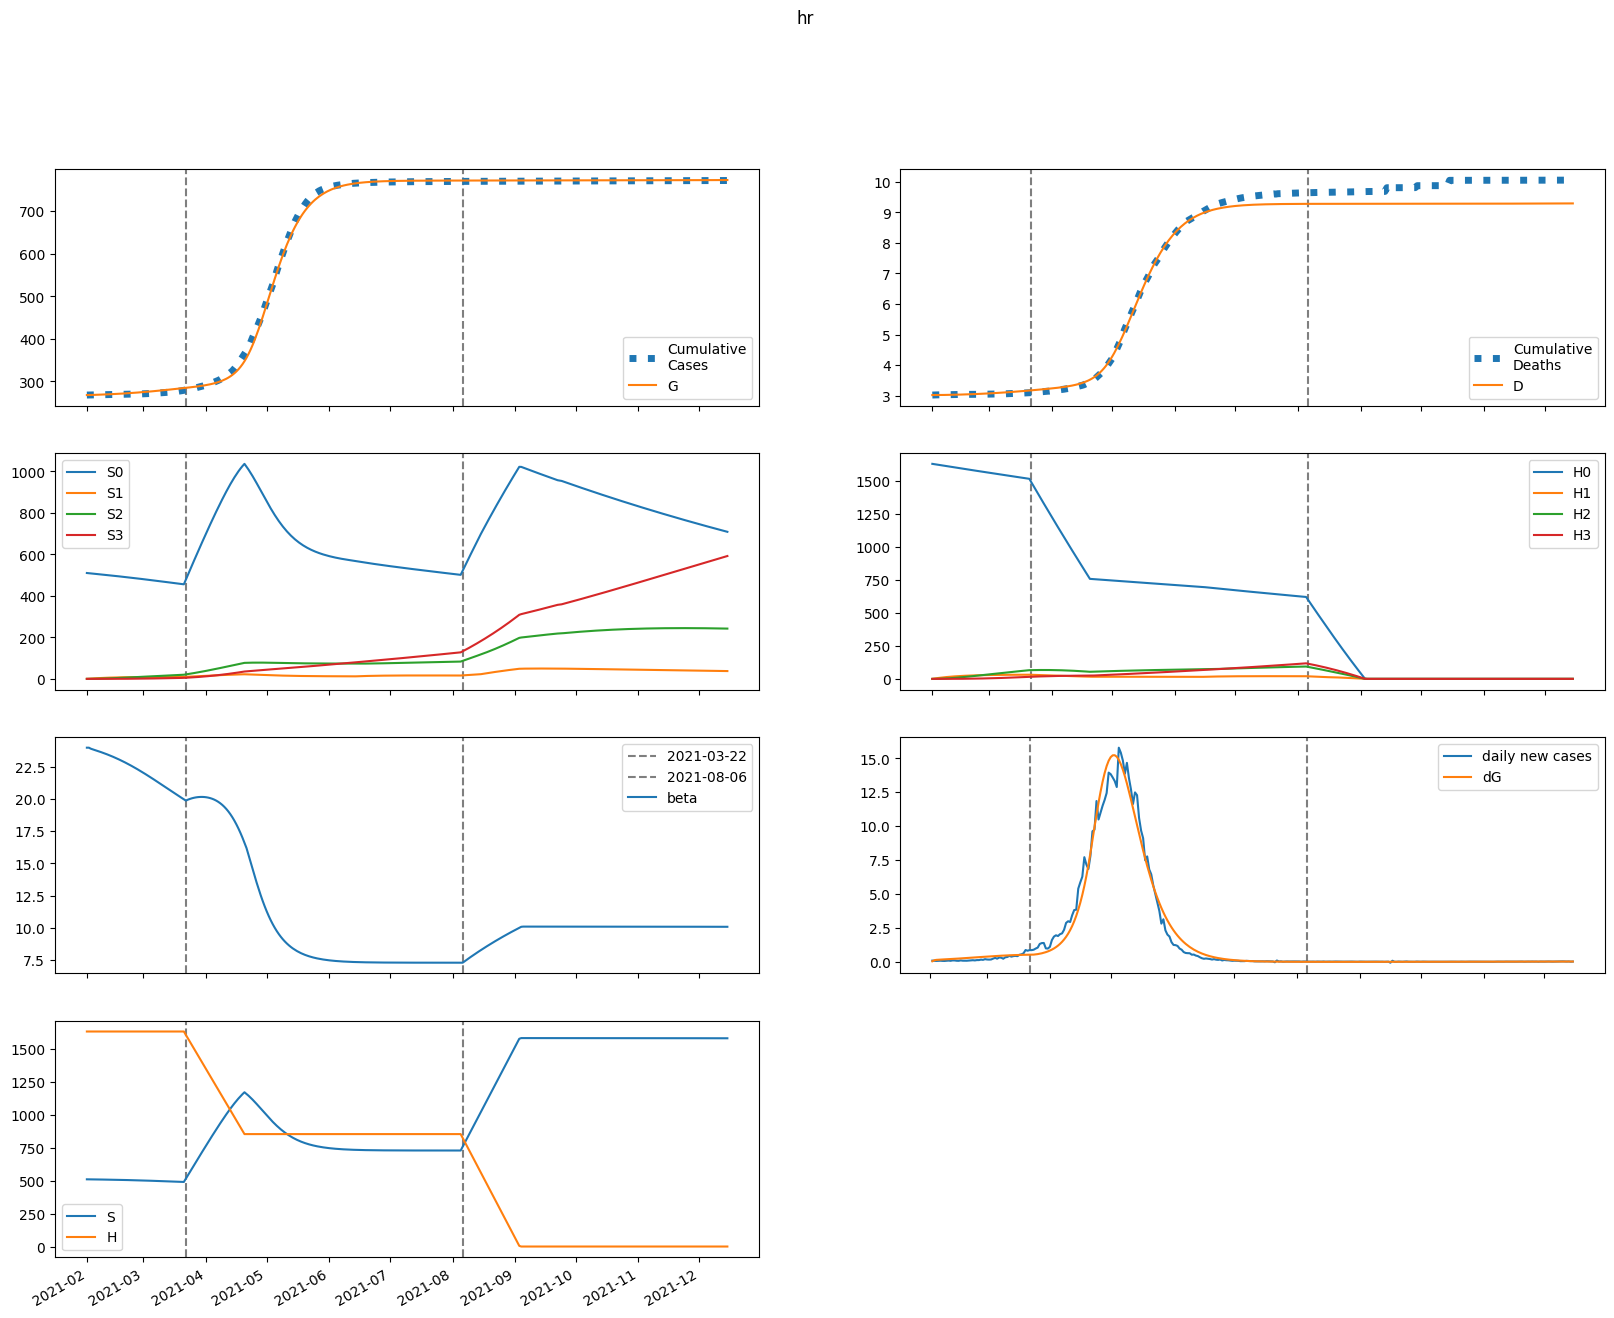

The file beside this chart, header and first rows:
series, 2021-02-01, 2021-02-02, 2021-02-03, 2021-02-04, 2021-02-05, 2021-02-06, 2021-02-07, 2021-02-08, 2021-02-09, 2021-02-10, 2021-02-11, 2021-02-12, 2021-02-13, 2021-02-14, 2021-02-15, 2021-02-16, 2021-02-17, 2021-02-18, 2021-02-19, 2021-02-20, 2021-02-21, 2021-02-22, 2021-02-23
S, 510013, 509680, 509451, 509244, 509036, 508822, 508599, 508366, 508124, 507872, 507609, 507335, 507051, 506756, 506449, 506131, 505802, 505461, 505108, 504744, 504368, 503979, 503579
E, 164.8, 447.9, 542.6, 587.1, 618.6, 647.4, 676.3, 705.9, 736.5, 768, 800.4, 833.7, 867.9, 902.8, 938.5, 974.8, 1012, 1049, 1087, 1126, 1164, 1203, 1242
I, 620.5, 416.8, 371, 369.1, 380, 395, 411.8, 429.7, 448.4, 467.9, 488.1, 509, 530.5, 552.6, 575.3, 598.6, 622.3, 646.6, 671.2, 696.3, 721.7, 747.3, 773.2
A, 68.94, 60.1, 61.51, 65.49, 70, 74.56, 79.07, 83.55, 88.01, 92.51, 97.05, 101.6, 106.3, 111.1, 116, 120.9, 126, 131.1, 136.4, 141.7, 147.1, 152.6, 158.2
IH, 0.0, 124.1, 192.4, 243.2, 287.4, 328.5, 367.6, 405.3, 441.9, 477.9, 513.4, 548.6, 583.7, 618.9, 654.2, 689.7, 725.6, 761.9, 798.6, 835.8, 873.4, 911.6, 950.3
IN, 124.1, 246.7, 327.1, 397.4, 466.4, 536.9, 609.4, 684.5, 762.2, 842.8, 926.3, 1013, 1102, 1195, 1292, 1391, 1494, 1601, 1711, 1825, 1942, 2063, 2188
D, 3018, 3018, 3018, 3019, 3020, 3021, 3022, 3023, 3024, 3025, 3027, 3028, 3030, 3032, 3033, 3035, 3038, 3040, 3042, 3044, 3047, 3050, 3052
R, 0.0, 15.27, 44.96, 83.98, 130.7, 184.3, 244.6, 311.3, 384.2, 463.3, 548.6, 639.9, 737.4, 841.1, 951, 1067, 1190, 1319, 1455, 1597, 1746, 1902, 2066
G, 267897, 267941, 268062, 268209, 268367, 268534, 268709, 268892, 269082, 269281, 269489, 269705, 269930, 270164, 270408, 270661, 270925, 271198, 271481, 271775, 272078, 272393, 272718
H, 1631552, 1631552, 1631552, 1631552, 1631552, 1631552, 1631552, 1631552, 1631552, 1631552, 1631552, 1631552, 1631552, 1631552, 1631552, 1631552, 1631552, 1631552, 1631552, 1631552, 1631552, 1631552, 1631552
S0, 510013, 508916, 507924, 506956, 505989, 505017, 504038, 503052, 502058, 501055, 500044, 499024, 497996, 496958, 495911, 494855, 493790, 492714, 491630, 490535, 489431, 488317, 487194
E0, 164.8, 447.9, 542.3, 586.2, 617.1, 645.2, 673.2, 701.9, 731.5, 761.9, 793.2, 825.3, 858.2, 891.8, 926.1, 961.1, 996.6, 1033, 1069, 1106, 1143, 1180, 1217
I0, 620.5, 416.8, 371, 369, 379.7, 394.4, 410.9, 428.3, 446.5, 465.4, 484.9, 505.1, 525.9, 547.2, 569.1, 591.5, 614.4, 637.7, 661.4, 685.5, 709.9, 734.5, 759.3
A0, 68.94, 60.1, 61.51, 65.48, 69.97, 74.49, 78.95, 83.35, 87.74, 92.14, 96.56, 101, 105.6, 110.2, 114.9, 119.7, 124.6, 129.6, 134.6, 139.8, 145, 150.3, 155.6
IH0, 0.0, 124.1, 192.4, 243.2, 287.4, 328.4, 367.4, 404.9, 441.3, 477, 512.1, 546.8, 581.4, 615.9, 650.5, 685.2, 720.3, 755.6, 791.3, 827.4, 863.9, 900.9, 938.3
IN0, 124.1, 246.7, 327.1, 397.4, 466.4, 536.8, 609.2, 684.1, 761.6, 841.8, 924.8, 1011, 1100, 1192, 1287, 1385, 1487, 1592, 1700, 1812, 1928, 2047, 2169
D0, 3018, 3018, 3018, 3019, 3020, 3021, 3022, 3023, 3024, 3025, 3027, 3028, 3030, 3032, 3033, 3035, 3037, 3040, 3042, 3044, 3047, 3049, 3052
R0, 0.0, 15.27, 44.96, 83.98, 130.7, 184.3, 244.6, 311.2, 384.1, 463, 548.1, 639.2, 736.3, 839.5, 948.8, 1064, 1186, 1314, 1449, 1590, 1738, 1892, 2053
G0, 267897, 267941, 268062, 268209, 268367, 268534, 268708, 268890, 269079, 269277, 269482, 269697, 269919, 270151, 270392, 270642, 270901, 271171, 271449, 271738, 272037, 272345, 272664
H0, 1631552, 1629105, 1626662, 1624222, 1621785, 1619353, 1616923, 1614498, 1612076, 1609658, 1607244, 1604833, 1602426, 1600022, 1597622, 1595226, 1592833, 1590443, 1588058, 1585676, 1583297, 1580922, 1578551
S1, 0.0, 764.5, 1473, 2128, 2736, 3298, 3818, 4300, 4745, 5156, 5537, 5888, 6213, 6512, 6788, 7043, 7277, 7493, 7691, 7874, 8041, 8195, 8335
E1, 0.0, 0.0, 0.3437, 0.8395, 1.456, 2.172, 2.967, 3.824, 4.729, 5.672, 6.645, 7.642, 8.659, 9.692, 10.74, 11.8, 12.87, 13.94, 15.03, 16.11, 17.2, 18.28, 19.37
I1, 0.0, 0.0, 0.0, 0.09279, 0.2823, 0.5625, 0.9239, 1.355, 1.846, 2.384, 2.962, 3.571, 4.206, 4.861, 5.534, 6.22, 6.918, 7.625, 8.34, 9.061, 9.787, 10.52, 11.25
A1, 0.0, 0.0, 0.0, 0.01031, 0.03343, 0.07042, 0.1215, 0.1862, 0.2637, 0.3528, 0.4524, 0.5613, 0.6783, 0.8024, 0.9327, 1.068, 1.209, 1.353, 1.501, 1.651, 1.804, 1.959, 2.116
IH1, 0.0, 0.0, 0.0, 0.0, 0.01856, 0.07277, 0.1764, 0.3397, 0.5695, 0.8695, 1.241, 1.682, 2.192, 2.767, 3.403, 4.096, 4.842, 5.637, 6.477, 7.358, 8.276, 9.227, 10.21
IN1, 0.0, 0.0, 0.0, 0.0, 0.01856, 0.0748, 0.1864, 0.3689, 0.6356, 0.9972, 1.462, 2.037, 2.727, 3.535, 4.465, 5.519, 6.697, 8, 9.429, 10.98, 12.67, 14.47, 16.4
D1, 0.0, 0.0, 0.0, 0.0, 0.0, 5.5983816392441486e-05, 0.0002755, 0.0008077, 0.001833, 0.003551, 0.006174, 0.009917, 0.01499, 0.02161, 0.02995, 0.04022, 0.05257, 0.06718, 0.08419, 0.1037, 0.1259, 0.1509, 0.1787
R1, 0.0, 0.0, 0.0, 0.0, 0.002062, 0.01117, 0.03478, 0.08222, 0.1641, 0.292, 0.4776, 0.7326, 1.069, 1.497, 2.028, 2.671, 3.436, 4.332, 5.367, 6.547, 7.881, 9.375, 11.03
G1, 0.0, 0.0, 0.0, 0.09279, 0.3195, 0.7125, 1.299, 2.1, 3.133, 4.41, 5.941, 7.735, 9.798, 12.14, 14.75, 17.65, 20.84, 24.31, 28.08, 32.14, 36.49, 41.13, 46.07
H1, 0.0, 2447, 4716, 6819, 8769, 10575, 12249, 13799, 15235, 16565, 17796, 18936, 19991, 20966, 21869, 22703, 23474, 24187, 24845, 25452, 26013, 26530, 27006
S2, 0.0, 0.0, 54.58, 159.1, 309.1, 500.7, 730.2, 994, 1289, 1612, 1961, 2332, 2724, 3135, 3562, 4003, 4457, 4923, 5398, 5881, 6372, 6868, 7369
E2, 0.0, 0.0, 0.0, 0.00777, 0.02815, 0.06529, 0.1226, 0.2028, 0.308, 0.4401, 0.6007, 0.7911, 1.013, 1.266, 1.553, 1.873, 2.228, 2.618, 3.043, 3.504, 4, 4.532, 5.099
I2, 0.0, 0.0, 0.0, 0.0, 0.002098, 0.008858, 0.02294, 0.04687, 0.08287, 0.1329, 0.1986, 0.2813, 0.3824, 0.5028, 0.6436, 0.8054, 0.989, 1.195, 1.424, 1.676, 1.952, 2.251, 2.574
A2, 0.0, 0.0, 0.0, 0.0, 0.0002331, 0.001031, 0.002783, 0.005905, 0.01081, 0.01789, 0.02751, 0.04003, 0.05576, 0.07498, 0.09797, 0.125, 0.1562, 0.1918, 0.232, 0.2769, 0.3266, 0.3813, 0.441
IH2, 0.0, 0.0, 0.0, 0.0, 0.0, 0.0004196, 0.00214, 0.006469, 0.01506, 0.0298, 0.05275, 0.08605, 0.1319, 0.1923, 0.2695, 0.3655, 0.4821, 0.6213, 0.7848, 0.9742, 1.191, 1.437, 1.712
IN2, 0.0, 0.0, 0.0, 0.0, 0.0, 0.0004196, 0.002186, 0.006749, 0.01604, 0.03242, 0.05861, 0.09762, 0.1527, 0.2274, 0.3252, 0.45, 0.6057, 0.7963, 1.026, 1.298, 1.618, 1.989, 2.415
D2, 0.0, 0.0, 0.0, 0.0, 0.0, 0.0, 1.265873158752985e-06, 7.722550830469751e-06, 2.723769704890427e-05, 7.265869600653696e-05, 0.0001626, 0.0003217, 0.0005813, 0.0009791, 0.001559, 0.002372, 0.003475, 0.004929, 0.006804, 0.009171, 0.01211, 0.0157, 0.02004
R2, 0.0, 0.0, 0.0, 0.0, 0.0, 4.662293826149495e-05, 0.0003076, 0.001144, 0.003173, 0.007311, 0.01481, 0.02727, 0.04664, 0.07525, 0.1158, 0.1712, 0.2449, 0.3405, 0.4621, 0.6138, 0.8002, 1.026, 1.296
G2, 0.0, 0.0, 0.0, 0.0, 0.002098, 0.009697, 0.02733, 0.06043, 0.1152, 0.1983, 0.3172, 0.4794, 0.693, 0.9664, 1.308, 1.727, 2.233, 2.835, 3.542, 4.363, 5.309, 6.39, 7.613
H2, 0.0, 0.0, 174.8, 509.6, 990.6, 1605, 2341, 3188, 4136, 5175, 6297, 7493, 8756, 10080, 11458, 12883, 14351, 15857, 17396, 18964, 20556, 22169, 23800
S3, 0.0, 0.0, 0.0, 0.6497, 2.543, 6.222, 12.18, 20.87, 32.7, 48.04, 67.22, 90.55, 118.3, 150.7, 188, 230.4, 278, 331, 389.6, 453.7, 523.7, 599.4, 681.1
E3, 0.0, 0.0, 0.0, 0.0, 5.2995881912808295e-05, 0.0002514, 0.000722, 0.00162, 0.003127, 0.005444, 0.008793, 0.01342, 0.01957, 0.02753, 0.03758, 0.05002, 0.06517, 0.08333, 0.1049, 0.13, 0.1593, 0.1928, 0.2311
I3, 0.0, 0.0, 0.0, 0.0, 0.0, 1.430888811645824e-05, 7.646687641961475e-05, 0.0002408, 0.000582, 0.001193, 0.002186, 0.003686, 0.005834, 0.008784, 0.0127, 0.01777, 0.02417, 0.0321, 0.04176, 0.05336, 0.06713, 0.08328, 0.102
A3, 0.0, 0.0, 0.0, 0.0, 0.0, 1.5898764573842487e-06, 8.814294893656265e-06, 2.8711537636533495e-05, 7.157986896576562e-05, 0.0001511, 0.0002842, 0.0004911, 0.0007954, 0.001223, 0.001805, 0.002571, 0.003558, 0.004801, 0.006341, 0.008218, 0.01048, 0.01316, 0.01631
IH3, 0.0, 0.0, 0.0, 0.0, 0.0, 0.0, 2.861777623291648e-06, 1.780730115547852e-05, 6.38070152829709e-05, 0.0001724, 0.0003902, 0.0007799, 0.001422, 0.002416, 0.003879, 0.005949, 0.008779, 0.01255, 0.01744, 0.02367, 0.03147, 0.04107, 0.05273
IN3, 0.0, 0.0, 0.0, 0.0, 0.0, 0.0, 2.861777623291648e-06, 1.812088292394662e-05, 6.606809237765166e-05, 0.0001817, 0.0004182, 0.0008503, 0.001577, 0.002725, 0.004449, 0.006937, 0.01041, 0.01512, 0.02135, 0.02945, 0.03977, 0.05272, 0.06874
D3, 0.0, 0.0, 0.0, 0.0, 0.0, 0.0, 0.0, 8.633440997853882e-09, 6.235469543970237e-08, 2.548483739181401e-07, 7.750940019801011e-07, 1.9521753429497398e-06, 4.305047141079559e-06, 8.595750395895888e-06, 1.5884852746469438e-05, 2.758812981862691e-05, 4.5533684333708596e-05, 7.201882604990407e-05, 0.0001099, 0.0001625, 0.0002339, 0.0003288, 0.0004527
R3, 0.0, 0.0, 0.0, 0.0, 0.0, 0.0, 3.1797529147684975e-07, 2.4543225642143036e-06, 1.0524401794379824e-05, 3.319485434342129e-05, 8.602515828166346e-05, 0.0001941, 0.000395, 0.0007415, 0.001305, 0.002179, 0.003482, 0.005358, 0.007987, 0.01158, 0.01638, 0.02268, 0.03081
G3, 0.0, 0.0, 0.0, 0.0, 0.0, 1.430888811645824e-05, 8.219043166619804e-05, 0.0002771, 0.0007146, 0.001559, 0.003029, 0.005403, 0.009025, 0.01431, 0.02174, 0.03189, 0.04539, 0.06299, 0.08549, 0.1138, 0.1489, 0.1919, 0.244
H3, 0.0, 0.0, 0.0, 2.081, 8.148, 19.94, 39.05, 66.92, 104.9, 154.1, 215.7, 290.7, 379.9, 484.1, 604.1, 740.5, 893.9, 1065, 1254, 1461, 1686, 1931, 2195
beta, 23.98, 23.98, 23.9, 23.84, 23.79, 23.74, 23.69, 23.63, 23.58, 23.52, 23.46, 23.4, 23.34, 23.27, 23.2, 23.13, 23.06, 22.98, 22.9, 22.83, 22.74, 22.66, 22.58
